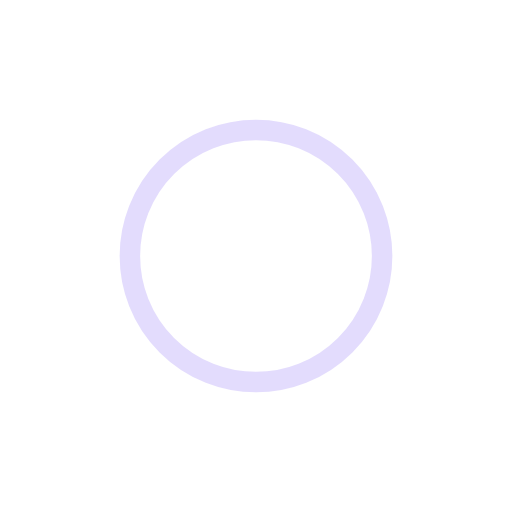
t = 0.00 s
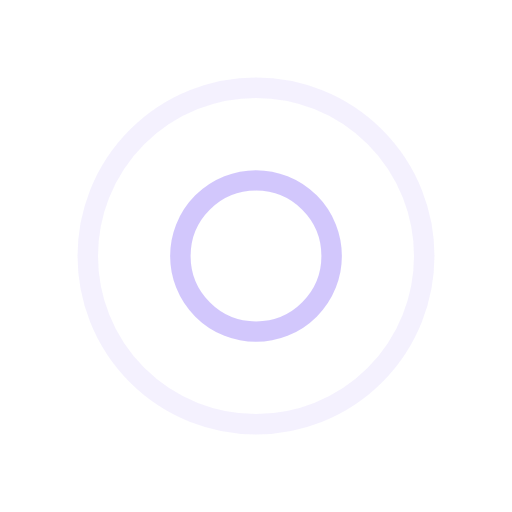
t = 0.28 s
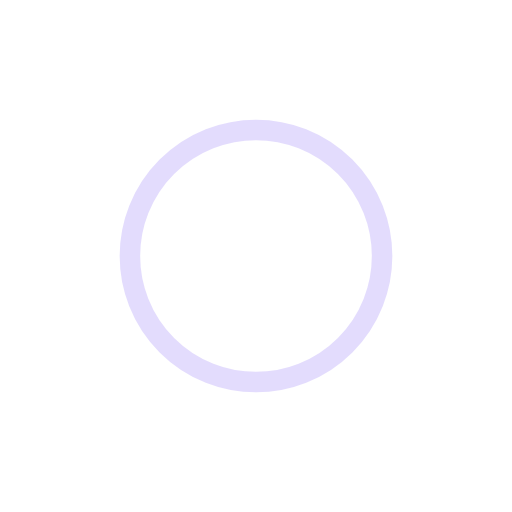
t = 0.57 s
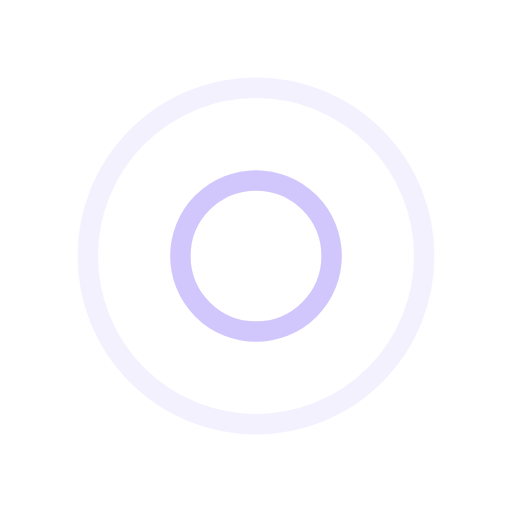
t = 0.85 s

The animated SVG that drew these frames (rendered in a browser with its animation timeline set to each time). Animation: 4 SMIL elements (animate=4); one cycle of 1.14 s, repeats indefinitely.

<?xml version="1.0" encoding="utf-8"?>
<svg xmlns="http://www.w3.org/2000/svg" xmlns:xlink="http://www.w3.org/1999/xlink" style="margin: auto; background: none; display: block; shape-rendering: auto;" width="151px" height="151px" viewBox="0 0 100 100" preserveAspectRatio="xMidYMid">
<circle cx="50" cy="50" r="0" fill="none" stroke="#c7b9fb" stroke-width="4">
  <animate attributeName="r" repeatCount="indefinite" dur="1.1363636363636365s" values="0;38" keyTimes="0;1" keySplines="0 0.2 0.8 1" calcMode="spline" begin="0s"></animate>
  <animate attributeName="opacity" repeatCount="indefinite" dur="1.1363636363636365s" values="1;0" keyTimes="0;1" keySplines="0.2 0 0.8 1" calcMode="spline" begin="0s"></animate>
</circle><circle cx="50" cy="50" r="0" fill="none" stroke="#c7b9fb" stroke-width="4">
  <animate attributeName="r" repeatCount="indefinite" dur="1.1363636363636365s" values="0;38" keyTimes="0;1" keySplines="0 0.2 0.8 1" calcMode="spline" begin="-0.5681818181818182s"></animate>
  <animate attributeName="opacity" repeatCount="indefinite" dur="1.1363636363636365s" values="1;0" keyTimes="0;1" keySplines="0.2 0 0.8 1" calcMode="spline" begin="-0.5681818181818182s"></animate>
</circle>
<!-- [ldio] generated by https://loading.io/ --></svg>